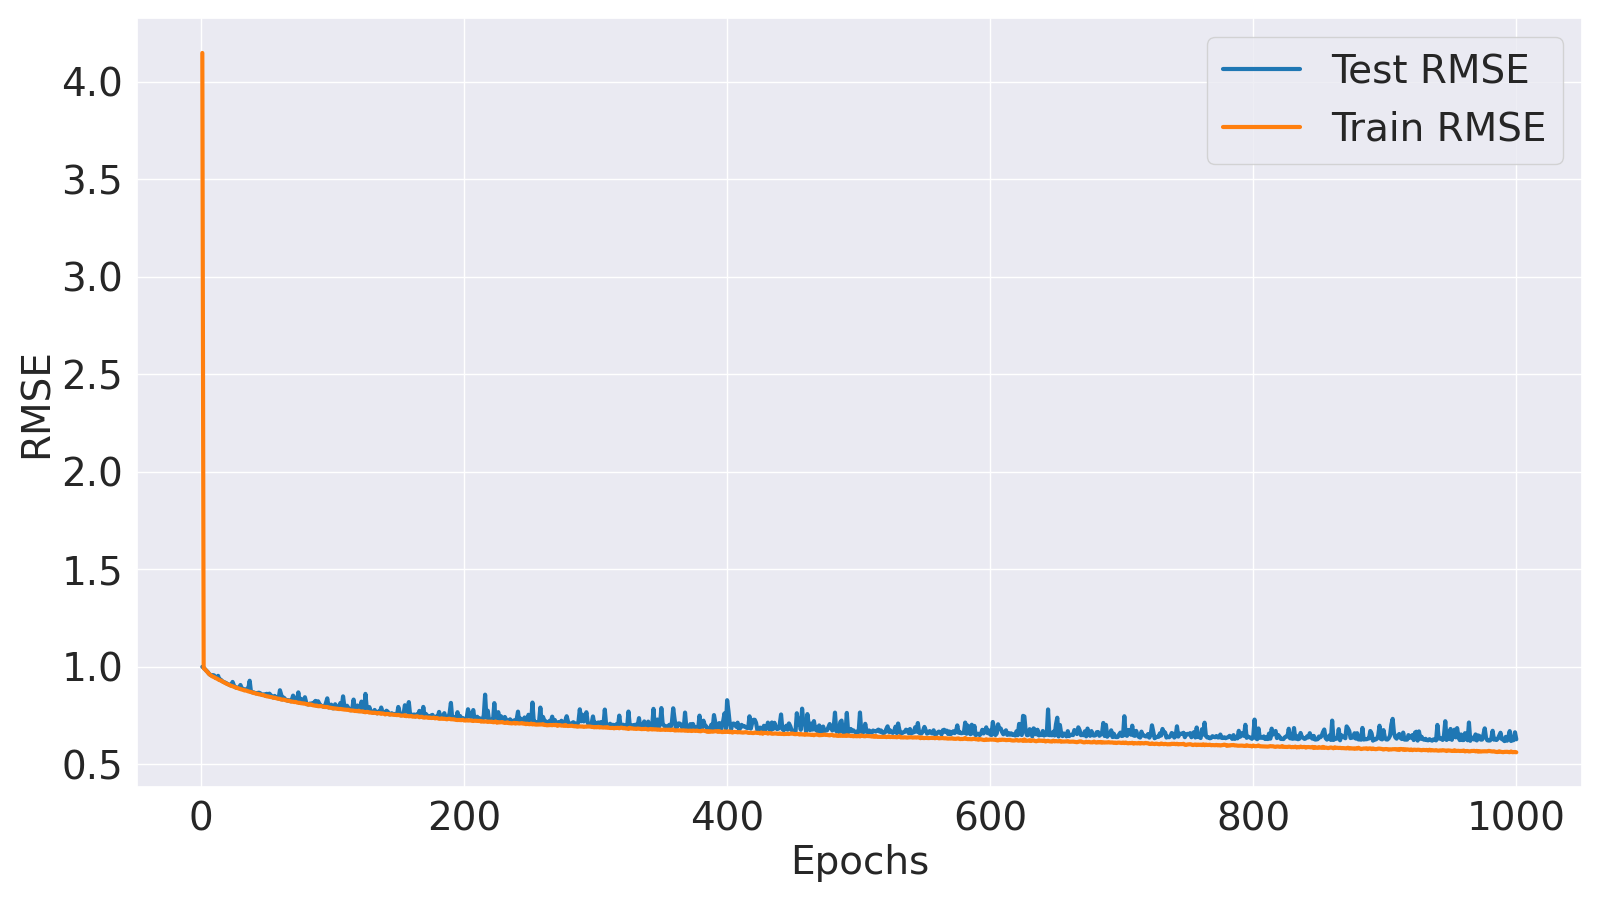

The file beside this chart, header and first rows:
Epoch, Train MSE, Train RMSE, Test MSE, Test RMSE
1, 17.21, 4.149, 0.9982, 0.9991
2, 0.9847, 0.9923, 0.9897, 0.9948
3, 0.9732, 0.9865, 0.9748, 0.9873
4, 0.9582, 0.9789, 0.9595, 0.9795
5, 0.9429, 0.9711, 0.9475, 0.9734
6, 0.9288, 0.9637, 0.929, 0.9639
7, 0.9174, 0.9578, 0.9178, 0.958
8, 0.908, 0.9529, 0.9113, 0.9546
9, 0.9, 0.9487, 0.915, 0.9566
10, 0.8946, 0.9458, 0.9116, 0.9548
11, 0.8869, 0.9417, 0.8899, 0.9434
12, 0.8812, 0.9387, 0.8867, 0.9417
13, 0.8743, 0.935, 0.9077, 0.9527
14, 0.8671, 0.9312, 0.8694, 0.9324
15, 0.8622, 0.9285, 0.8709, 0.9332
16, 0.8552, 0.9248, 0.8576, 0.926
17, 0.848, 0.9208, 0.8503, 0.9221
18, 0.8417, 0.9175, 0.8445, 0.919
19, 0.8353, 0.9139, 0.8391, 0.916
20, 0.8296, 0.9108, 0.8312, 0.9117
21, 0.8233, 0.9074, 0.8265, 0.9091
22, 0.819, 0.905, 0.8194, 0.9052
23, 0.8126, 0.9014, 0.816, 0.9033
24, 0.809, 0.8994, 0.8492, 0.9215
25, 0.8042, 0.8967, 0.8158, 0.9032
26, 0.7996, 0.8942, 0.8004, 0.8947
27, 0.7945, 0.8913, 0.7956, 0.892
28, 0.7914, 0.8896, 0.7937, 0.8909
29, 0.7864, 0.8868, 0.7976, 0.8931
30, 0.7826, 0.8847, 0.8204, 0.9058
31, 0.779, 0.8826, 0.787, 0.8871
32, 0.7762, 0.881, 0.7849, 0.8859
33, 0.771, 0.8781, 0.7737, 0.8796
34, 0.7706, 0.8779, 0.7789, 0.8826
35, 0.7661, 0.8753, 0.7857, 0.8864
36, 0.7621, 0.873, 0.7897, 0.8887
37, 0.7594, 0.8714, 0.8603, 0.9275
38, 0.7566, 0.8698, 0.7571, 0.8701
39, 0.7527, 0.8676, 0.754, 0.8683
40, 0.7476, 0.8646, 0.7537, 0.8682
41, 0.7469, 0.8643, 0.748, 0.8649
42, 0.7419, 0.8613, 0.7441, 0.8626
43, 0.7403, 0.8604, 0.748, 0.8649
44, 0.7366, 0.8583, 0.7506, 0.8664
45, 0.7349, 0.8572, 0.7457, 0.8635
46, 0.732, 0.8555, 0.7342, 0.8569
47, 0.7303, 0.8546, 0.7293, 0.854
48, 0.7265, 0.8523, 0.7364, 0.8582
49, 0.7225, 0.85, 0.7235, 0.8506
50, 0.7186, 0.8477, 0.7406, 0.8606
51, 0.7175, 0.847, 0.7203, 0.8487
52, 0.7144, 0.8452, 0.742, 0.8614
53, 0.7129, 0.8444, 0.7296, 0.8541
54, 0.7106, 0.843, 0.7155, 0.8458
55, 0.7053, 0.8398, 0.7088, 0.8419
56, 0.7067, 0.8406, 0.7222, 0.8498
57, 0.7029, 0.8384, 0.7038, 0.8389
58, 0.6991, 0.8361, 0.7078, 0.8413
59, 0.6975, 0.8352, 0.6988, 0.8359
60, 0.6963, 0.8344, 0.7722, 0.8787
... 940 more rows
